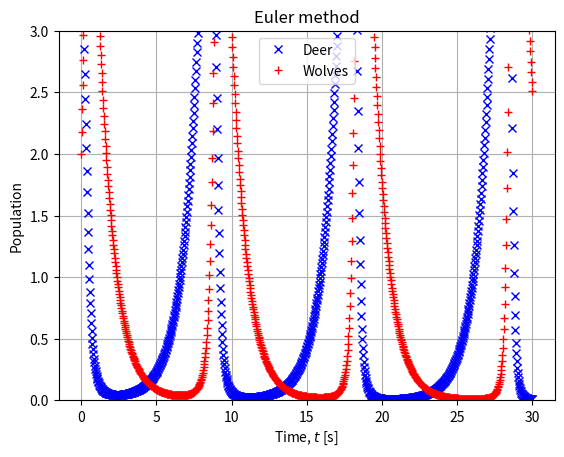
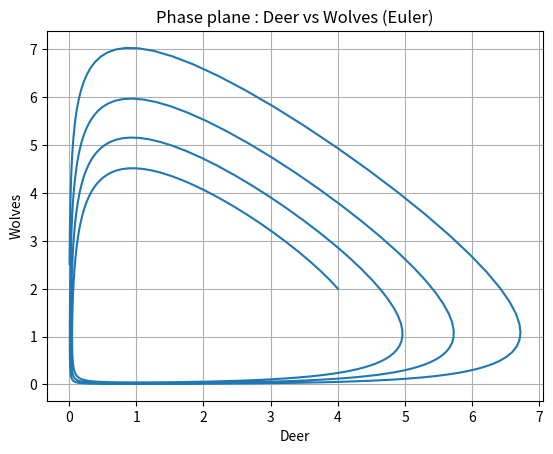

Recreate these plots in Python, in order.
import numpy as np
from matplotlib import pyplot as plt


alpha = 1
beta = 1
delta = 1
gamma = 1
x0 = 4
y0 = 2
Nt = 1000
tmax = 30.
t = np.linspace(0.,tmax, Nt)
X0 = [x0, y0]

def derivative(X, t, alpha, beta, delta, gamma):
    x, y = X
    dotx = x * (alpha - beta * y)
    doty = y * (-delta + gamma * x)
    return np.array([dotx, doty])
def Euler(func, X0, t, alpha, beta, delta, gamma):
    """
    Euler solver.
    """
    dt = t[1] - t[0]
    nt = len(t)
    X  = np.zeros([nt, len(X0)])
    X[0] = X0
    for i in range(nt-1):
        X[i+1] = X[i] + func(X[i], t[i], alpha,  beta, delta, gamma) * dt
    return X
Xe = Euler(derivative, X0, t, alpha, beta, delta, gamma)

plt.figure()
plt.title("Euler method")
plt.plot(t, Xe[:, 0], 'xb', label = 'Deer')
plt.plot(t, Xe[:, 1], '+r', label = "Wolves")
plt.grid()
plt.xlabel("Time, $t$ [s]")
plt.ylabel('Population')
plt.ylim([0.,3.])
plt.legend(loc = "best")



plt.figure()
plt.plot(Xe[:, 0], Xe[:, 1], "-")
plt.xlabel("Deer")
plt.ylabel("Wolves")
plt.grid()
plt.title("Phase plane : Deer vs Wolves (Euler)")
plt.show()
